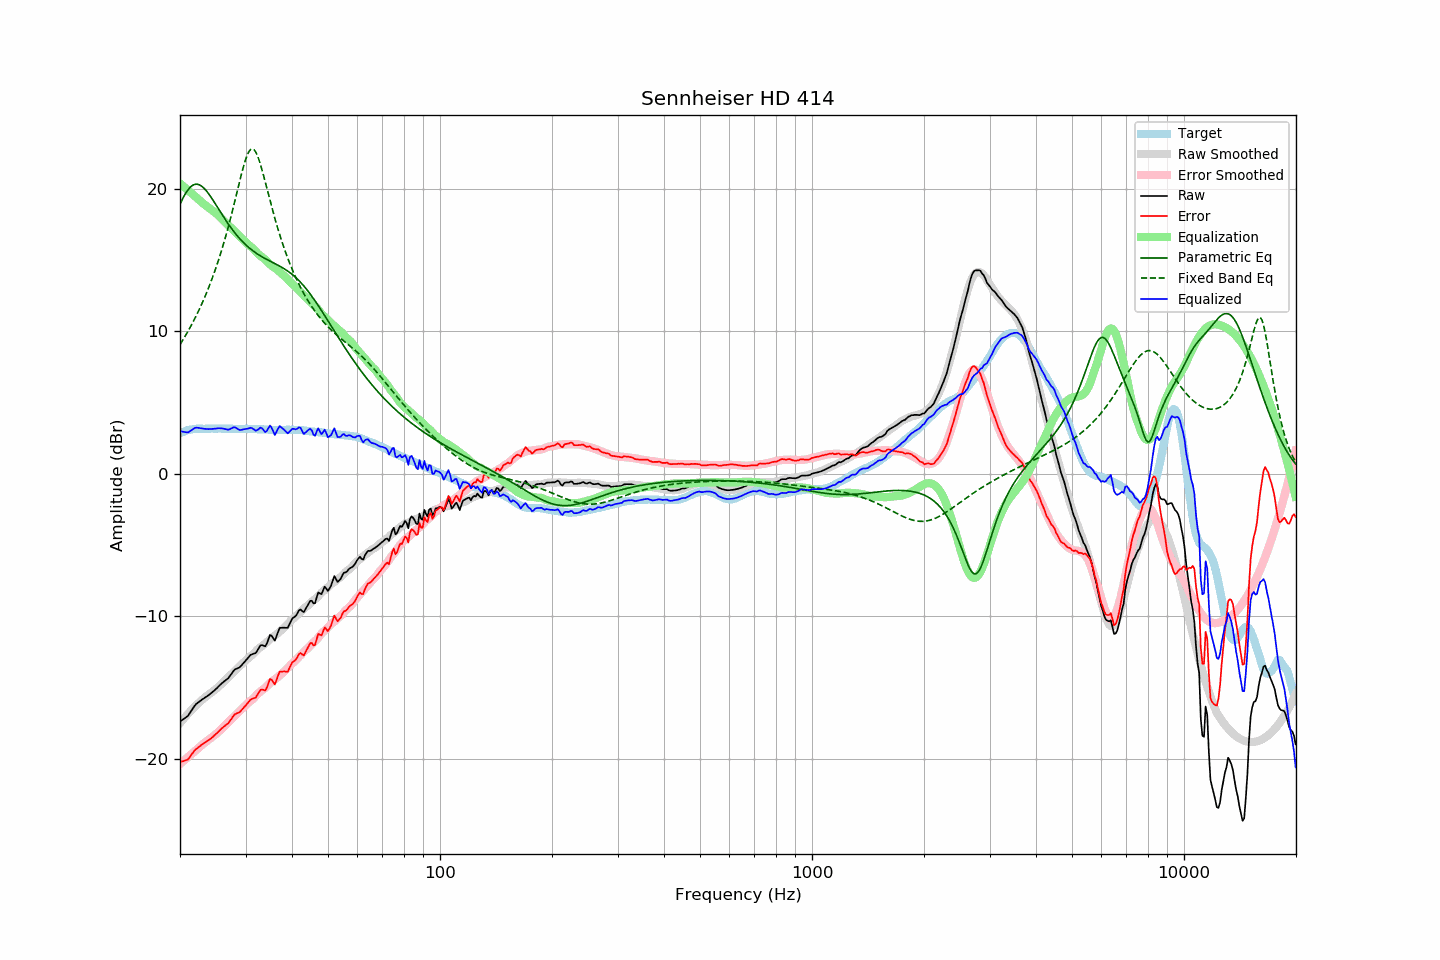

Data behind this chart, as committed beside it:
frequency, raw, error, smoothed, error_smoothed, equalization, parametric_eq, fixed_band_eq, equalized_raw, equalized_smoothed, target
20.00, -17.38, -20.22, -17.50, -20.37, 20.37, 18.90, 9.06, 2.98, 2.87, 2.84
20.20, -17.30, -20.19, -17.36, -20.27, 20.27, 19.14, 9.24, 2.96, 2.90, 2.89
20.40, -17.23, -20.17, -17.23, -20.17, 20.17, 19.37, 9.42, 2.94, 2.94, 2.94
20.61, -17.16, -20.12, -17.10, -20.07, 20.07, 19.57, 9.61, 2.92, 2.97, 2.97
20.81, -17.07, -20.09, -16.97, -19.97, 19.97, 19.76, 9.80, 2.90, 3.00, 3.02
21.02, -16.98, -20.04, -16.85, -19.88, 19.88, 19.92, 10.00, 2.89, 3.03, 3.06
21.23, -16.81, -19.89, -16.72, -19.78, 19.78, 20.05, 10.20, 2.97, 3.06, 3.08
21.44, -16.64, -19.74, -16.60, -19.68, 19.68, 20.16, 10.41, 3.04, 3.08, 3.10
21.66, -16.48, -19.60, -16.49, -19.59, 19.59, 20.24, 10.62, 3.11, 3.10, 3.12
21.87, -16.30, -19.43, -16.37, -19.49, 19.49, 20.29, 10.84, 3.19, 3.12, 3.13
22.09, -16.16, -19.31, -16.26, -19.40, 19.40, 20.31, 11.06, 3.23, 3.14, 3.15
22.31, -16.08, -19.24, -16.16, -19.30, 19.30, 20.30, 11.29, 3.22, 3.15, 3.16
22.54, -16.00, -19.15, -16.04, -19.20, 19.20, 20.27, 11.53, 3.20, 3.16, 3.16
22.76, -15.91, -19.07, -15.94, -19.10, 19.10, 20.21, 11.77, 3.18, 3.16, 3.16
22.99, -15.82, -18.97, -15.84, -19.00, 19.00, 20.12, 12.02, 3.17, 3.16, 3.15
23.22, -15.75, -18.90, -15.74, -18.90, 18.90, 20.02, 12.28, 3.15, 3.16, 3.15
23.45, -15.67, -18.82, -15.65, -18.82, 18.82, 19.90, 12.55, 3.14, 3.16, 3.15
23.69, -15.61, -18.76, -15.57, -18.73, 18.73, 19.76, 12.82, 3.13, 3.16, 3.16
23.92, -15.52, -18.68, -15.49, -18.65, 18.65, 19.61, 13.10, 3.13, 3.16, 3.16
24.16, -15.43, -18.59, -15.40, -18.56, 18.56, 19.45, 13.39, 3.13, 3.16, 3.16
24.40, -15.34, -18.51, -15.32, -18.48, 18.48, 19.28, 13.70, 3.14, 3.16, 3.17
24.65, -15.25, -18.40, -15.23, -18.39, 18.39, 19.11, 14.00, 3.15, 3.16, 3.16
24.89, -15.14, -18.30, -15.14, -18.30, 18.30, 18.93, 14.33, 3.16, 3.16, 3.16
25.14, -15.04, -18.20, -15.05, -18.21, 18.21, 18.75, 14.66, 3.17, 3.16, 3.16
25.39, -14.92, -18.09, -14.95, -18.11, 18.11, 18.57, 15.00, 3.19, 3.16, 3.17
25.65, -14.82, -17.98, -14.84, -18.00, 18.00, 18.39, 15.35, 3.19, 3.16, 3.17
25.91, -14.71, -17.87, -14.73, -17.89, 17.89, 18.21, 15.72, 3.18, 3.16, 3.16
26.16, -14.61, -17.77, -14.61, -17.77, 17.77, 18.03, 16.09, 3.16, 3.16, 3.16
26.43, -14.53, -17.68, -14.50, -17.66, 17.66, 17.86, 16.48, 3.13, 3.16, 3.16
26.69, -14.44, -17.60, -14.39, -17.55, 17.55, 17.69, 16.88, 3.11, 3.16, 3.16
26.96, -14.36, -17.51, -14.29, -17.44, 17.44, 17.52, 17.30, 3.09, 3.16, 3.16
27.23, -14.21, -17.37, -14.18, -17.33, 17.33, 17.36, 17.73, 3.13, 3.15, 3.16
27.50, -14.05, -17.20, -14.07, -17.23, 17.23, 17.21, 18.16, 3.18, 3.15, 3.16
27.77, -13.88, -17.03, -13.97, -17.12, 17.12, 17.06, 18.61, 3.24, 3.15, 3.15
28.05, -13.74, -16.89, -13.86, -17.01, 17.01, 16.91, 19.07, 3.26, 3.15, 3.15
28.33, -13.69, -16.83, -13.74, -16.89, 16.89, 16.77, 19.54, 3.20, 3.15, 3.14
28.62, -13.65, -16.78, -13.63, -16.77, 16.77, 16.64, 20.00, 3.13, 3.15, 3.14
28.90, -13.59, -16.74, -13.52, -16.66, 16.66, 16.51, 20.46, 3.07, 3.15, 3.15
29.19, -13.48, -16.62, -13.41, -16.56, 16.56, 16.39, 20.92, 3.07, 3.14, 3.14
29.48, -13.35, -16.50, -13.31, -16.45, 16.45, 16.27, 21.35, 3.10, 3.14, 3.15
29.78, -13.23, -16.36, -13.21, -16.35, 16.35, 16.16, 21.75, 3.12, 3.14, 3.14
30.08, -13.10, -16.25, -13.10, -16.24, 16.24, 16.05, 22.10, 3.14, 3.14, 3.15
30.38, -12.97, -16.11, -12.99, -16.12, 16.12, 15.95, 22.40, 3.16, 3.14, 3.14
30.68, -12.83, -15.97, -12.88, -16.02, 16.02, 15.85, 22.62, 3.19, 3.14, 3.14
30.99, -12.71, -15.84, -12.80, -15.93, 15.93, 15.75, 22.75, 3.22, 3.13, 3.14
31.30, -12.67, -15.79, -12.71, -15.84, 15.84, 15.67, 22.79, 3.18, 3.13, 3.13
31.61, -12.62, -15.75, -12.60, -15.73, 15.73, 15.58, 22.74, 3.11, 3.13, 3.13
31.93, -12.60, -15.72, -12.48, -15.61, 15.61, 15.50, 22.59, 3.02, 3.13, 3.13
32.24, -12.43, -15.55, -12.36, -15.48, 15.48, 15.43, 22.36, 3.05, 3.12, 3.12
32.57, -12.25, -15.36, -12.26, -15.38, 15.38, 15.35, 22.06, 3.13, 3.12, 3.12
32.89, -12.05, -15.17, -12.18, -15.29, 15.29, 15.28, 21.71, 3.24, 3.11, 3.12
33.22, -12.02, -15.13, -12.10, -15.21, 15.21, 15.22, 21.32, 3.19, 3.11, 3.11
33.55, -12.07, -15.17, -12.02, -15.12, 15.12, 15.15, 20.91, 3.06, 3.10, 3.11
33.89, -12.11, -15.21, -11.93, -15.03, 15.03, 15.09, 20.48, 2.91, 3.10, 3.10
34.23, -11.93, -15.02, -11.83, -14.92, 14.92, 15.03, 20.04, 3.00, 3.10, 3.10
34.57, -11.61, -14.70, -11.72, -14.81, 14.81, 14.97, 19.60, 3.19, 3.09, 3.09
34.92, -11.32, -14.41, -11.61, -14.69, 14.69, 14.91, 19.16, 3.37, 3.09, 3.09
35.27, -11.37, -14.45, -11.51, -14.59, 14.59, 14.86, 18.74, 3.22, 3.08, 3.08
35.62, -11.54, -14.62, -11.43, -14.51, 14.51, 14.80, 18.32, 2.96, 3.08, 3.08
35.97, -11.71, -14.79, -11.35, -14.43, 14.43, 14.74, 17.91, 2.72, 3.08, 3.08
... 635 more rows
